Image classification data set "Firearms_Detection_Dataset" (tinolinton/Thesis_Projects on GitHub). Class labels (2): peaceful - no weapon, weaponized - weapon present.

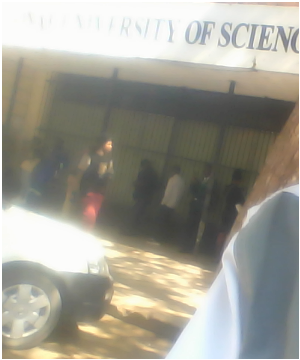
Label: peaceful - no weapon

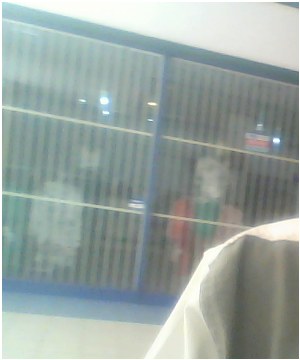
Label: peaceful - no weapon

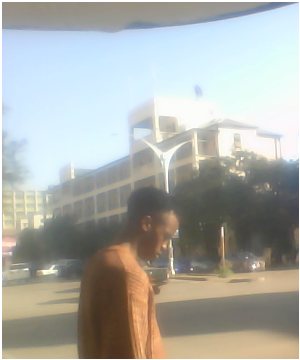
Label: peaceful - no weapon

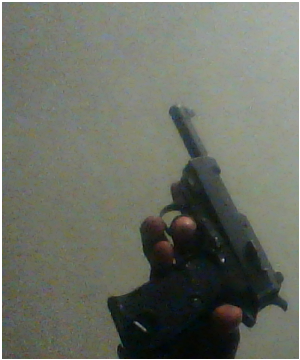
Label: weaponized - weapon present

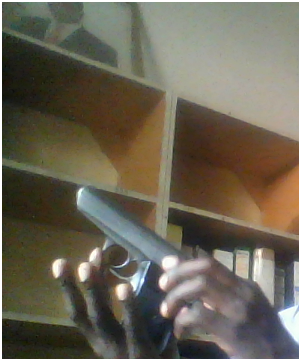
Label: weaponized - weapon present

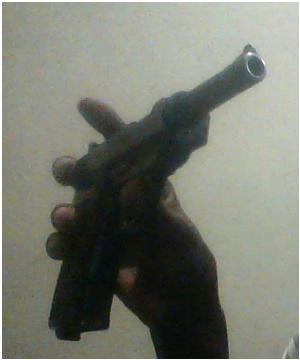
Label: weaponized - weapon present
